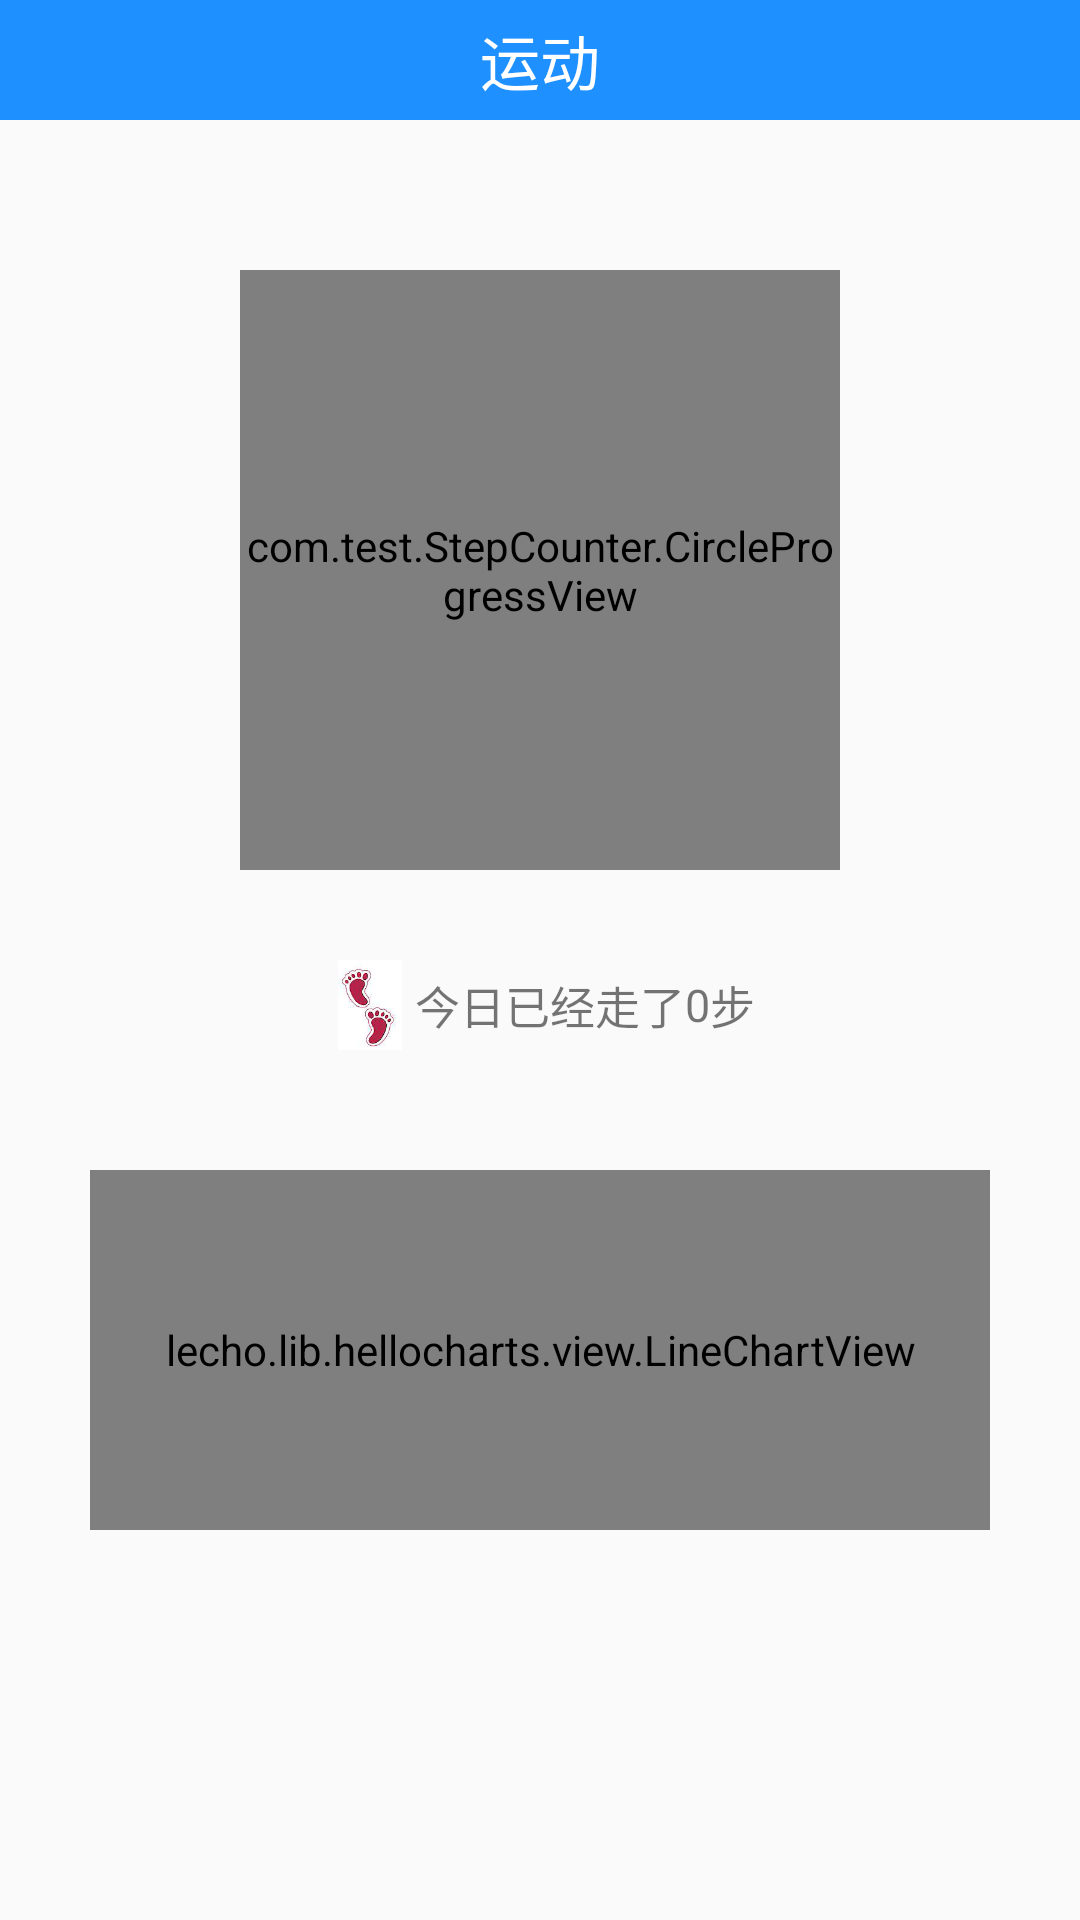

Produce the Android XML layout that renders to this screen, including the resource entries it uses.
<!-- AndroidManifest.xml: application theme AppTheme -->
<!-- res/layout/index_layout.xml -->
<?xml version="1.0" encoding="utf-8"?>
<LinearLayout
    xmlns:android="http://schemas.android.com/apk/res/android"
    xmlns:app="http://schemas.android.com/apk/res-auto"
    android:layout_width="wrap_content"
    android:layout_height="wrap_content"
    >

    <LinearLayout
        android:layout_width="match_parent"
        android:layout_height="match_parent"
        android:orientation="vertical">

        <TextView
            android:id="@+id/index_up_text"
            android:layout_width="match_parent"
            android:layout_height="40dp"
            android:background="@color/blue"
            android:gravity="center"
            android:text="运动"
            android:textColor="@color/white"
            android:textSize="20sp" />

        <ViewFlipper
            android:id="@+id/index_viewflipper"
            android:layout_width="match_parent"
            android:layout_height="match_parent"
            android:layout_alignParentLeft="true"
            android:layout_alignParentStart="true"
            android:layout_alignParentTop="true">

            <LinearLayout
                android:layout_width="match_parent"
                android:layout_height="wrap_content"
                android:orientation="vertical">

                <Space
                    android:layout_width="match_parent"
                    android:layout_height="50dp" />

                <com.test.StepCounter.CircleProgressView
                    android:id="@+id/CPV"
                    android:layout_width="200dp"
                    android:layout_height="200dp"
                    android:layout_gravity="center" />

                <LinearLayout
                    android:layout_width="match_parent"
                    android:layout_height="wrap_content"
                    android:orientation="vertical">

                    <Space
                        android:layout_width="match_parent"
                        android:layout_height="30dp" />
                    <LinearLayout
                        android:layout_width="match_parent"
                        android:layout_height="wrap_content"
                        android:orientation="horizontal"
                        android:gravity="center">
                    <ImageView
                        android:layout_width="30dp"
                        android:layout_height="30dp"
                        android:src="@drawable/foot"/>

                        <TextView

                            android:id="@+id/textView"
                            android:layout_width="wrap_content"

                            android:layout_height="30dp"

                            android:text="今日已经走了"
                            android:gravity="center"
                            android:textSize="15sp" />

                        <TextView

                            android:layout_width="wrap_content"
                            android:layout_height="30dp"


                            android:text="0"
                            android:gravity="center"
                            android:textSize="15sp" />
                        <TextView

                            android:layout_width="wrap_content"
                            android:layout_height="30dp"


                            android:text="步"
                            android:gravity="center"
                            android:textSize="15sp" />
                    </LinearLayout>

                    <Space
                        android:layout_width="match_parent"
                        android:layout_height="40dp" />

                </LinearLayout>

                <LinearLayout
                    android:layout_width="match_parent"
                    android:layout_height="wrap_content"
                    android:orientation="vertical">


                    <lecho.lib.hellocharts.view.LineChartView

                        android:layout_width="300dp"
                        android:layout_height="120dp"
                        android:layout_gravity="center" />


                </LinearLayout>

            </LinearLayout>

            <LinearLayout
                android:layout_width="match_parent"
                android:layout_height="match_parent">


            <RelativeLayout
                android:layout_width="match_parent"
                android:layout_height="match_parent"
                android:orientation="vertical">

                <com.test.StepCounter.utils.TabSportBackView
                    android:layout_width="match_parent"
                    android:layout_height="match_parent" />


                <TextView
                    android:id="@+id/tab_sport_mile_tv"
                    style="@style/base_tab_sport_text"
                    android:layout_centerHorizontal="true"
                    android:layout_marginTop="100dp"
                    android:text="0.00"
                    android:textSize="70sp" />

                <TextView
                    android:id="@+id/tab_sport_mile_sign_tv"
                    style="@style/base_tab_sport_text"
                    android:layout_below="@+id/tab_sport_mile_tv"
                    android:layout_centerHorizontal="true"
                    android:text="跑步总里程(公里)" />

                <LinearLayout
                    android:layout_width="match_parent"
                    android:layout_height="70dp"
                    android:layout_below="@+id/tab_sport_mile_sign_tv"
                    android:layout_marginTop="30dp">

                    <RelativeLayout
                        android:layout_width="0dp"
                        android:layout_height="match_parent"
                        android:layout_weight="1">

                        <TextView
                            android:id="@+id/tab_sport_time_num_tv"
                            style="@style/base_tab_sport_text"
                            android:layout_alignBottom="@+id/tab_sport_time_tv"
                            android:layout_marginRight="5dp"
                            android:layout_toLeftOf="@+id/tab_sport_time_tv"
                            android:text="0.0"
                            android:textSize="24sp" />


                        <TextView
                            android:id="@+id/tab_sport_time_tv"
                            style="@style/base_tab_sport_text"
                            android:layout_alignParentRight="true"
                            android:layout_marginRight="50dp"
                            android:layout_marginTop="20dp"
                            android:text="小时" />

                        <TextView
                            style="@style/base_tab_sport_text"
                            android:layout_alignLeft="@+id/tab_sport_time_num_tv"
                            android:layout_below="@+id/tab_sport_time_tv"
                            android:layout_marginTop="5dp"
                            android:text="累计用时"
                            android:textSize="14sp" />


                    </RelativeLayout>

                    <View
                        android:layout_width="1px"
                        android:layout_height="match_parent"
                        android:background="@color/write" />

                    <RelativeLayout
                        android:layout_width="0dp"
                        android:layout_height="match_parent"
                        android:layout_weight="1">

                        <TextView
                            android:id="@+id/tab_sport_num_tv"
                            style="@style/base_tab_sport_text"
                            android:layout_alignBottom="@+id/tab_sport_num_time_tv"
                            android:layout_marginRight="5dp"
                            android:layout_toLeftOf="@+id/tab_sport_num_time_tv"
                            android:text="0.0"
                            android:textSize="24sp" />


                        <TextView
                            android:id="@+id/tab_sport_num_time_tv"
                            style="@style/base_tab_sport_text"
                            android:layout_alignParentRight="true"
                            android:layout_marginRight="50dp"
                            android:layout_marginTop="20dp"
                            android:text="次" />

                        <TextView
                            style="@style/base_tab_sport_text"
                            android:layout_alignLeft="@+id/tab_sport_num_tv"
                            android:layout_below="@+id/tab_sport_num_tv"
                            android:layout_marginTop="5dp"
                            android:text="运动次数"
                            android:textSize="14sp" />


                    </RelativeLayout>


                </LinearLayout>


                <RelativeLayout
                    android:layout_width="@dimen/tab_sport_oval_height"
                    android:layout_height="@dimen/tab_sport_oval_height"
                    android:layout_centerHorizontal="true"
                    android:layout_marginTop="@dimen/tab_sport_top_height">

                    <View
                        android:id="@+id/tab_sport_button_back"
                        android:layout_width="match_parent"
                        android:layout_height="match_parent"
                        android:background="@drawable/bg_oval" />

                    <Button
                        android:id="@+id/tab_sport_start_bt"
                        android:layout_width="@dimen/tab_sport_button_height"
                        android:layout_height="@dimen/tab_sport_button_height"
                        android:layout_centerInParent="true"
                        android:background="@drawable/bg_tab_sport_button"
                        android:text="开始跑步"
                        android:onClick="startrun"
                        android:textColor="@color/write"
                        android:textSize="20sp" />

                </RelativeLayout>


            </RelativeLayout>
            </LinearLayout>

        </ViewFlipper>


    </LinearLayout>
</LinearLayout>
<!-- resources referenced by this layout -->
<resources>
  <color name="blue">#1E90FF</color>
  <color name="white">#ffffff</color>
  <color name="write">#fff</color>
  <dimen name="tab_sport_button_height">130dp</dimen>
  <dimen name="tab_sport_oval_height">140dp</dimen>
  <dimen name="tab_sport_top_height">350dp</dimen>
  <!-- drawable foot: png bitmap (drawable, 47988 bytes) -->
  <style name="base_tab_sport_text" parent="base_text">
          <item name="android:textColor">@color/write</item>
      </style>
  <style name="AppTheme" parent="Theme.AppCompat.DayNight.NoActionBar">
          
          <item name="colorPrimary">@color/blue</item>
          <item name="colorPrimaryDark">@color/blue</item>
          <item name="colorAccent">@color/colorAccent</item>
      </style>
  <style name="base_text">
          <item name="android:layout_width">wrap_content</item>
          <item name="android:layout_height">wrap_content</item>
      </style>
  <color name="colorAccent">#6d9eeb</color>
</resources>
